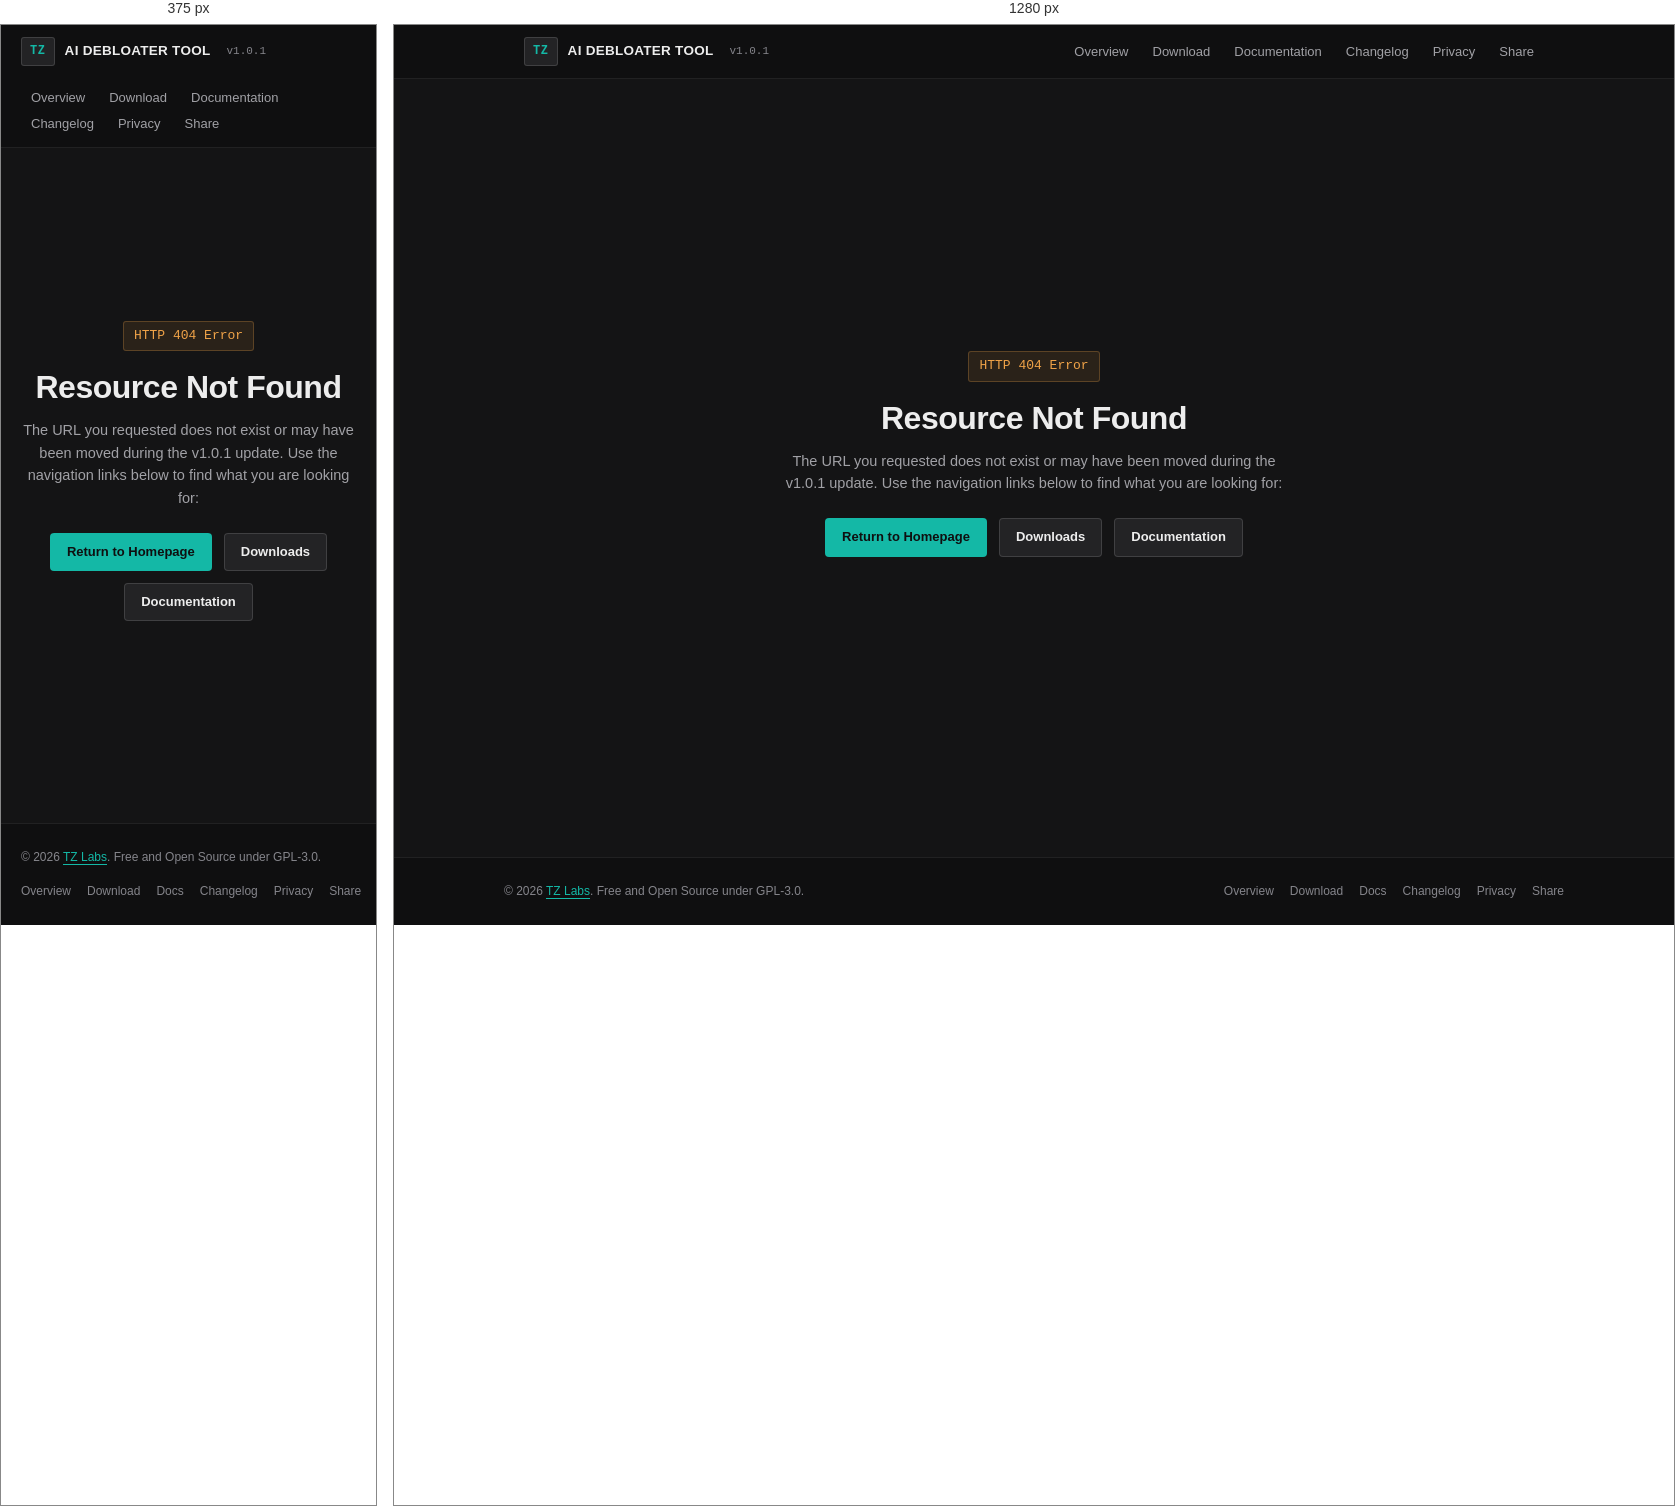
Rendered at 375 px and 1280 px, left to right.

<!-- file: 404.html -->
<!DOCTYPE html>
<html lang="en">
<head>
  <meta charset="UTF-8">
  <meta name="viewport" content="width=device-width, initial-scale=1.0">
  <title>Page Not Found (404) · TZ AI DEBLOATER TOOL</title>
  <meta name="description" content="The requested page could not be found. Navigate back to TZ AI DEBLOATER TOOL home, download, or documentation.">
  <link rel="icon" type="image/png" href="/assets/favicon.png">
  <meta name="referrer" content="no-referrer">
  <link rel="stylesheet" href="/style.css">
</head>
<body>
  <header class="site-header">
    <div class="site-header-inner">
      <a href="/" class="brand-group" aria-label="TZ AI Debloater Tool Home">
        <span class="brand-badge">TZ</span>
        <span class="brand-name">AI DEBLOATER TOOL</span>
        <span class="brand-version">v1.0.1</span>
      </a>
      <nav aria-label="Main Navigation">
        <ul class="nav-links">
          <li><a href="/">Overview</a></li>
          <li><a href="/download/">Download</a></li>
          <li><a href="/docs/">Documentation</a></li>
          <li><a href="/changelog/">Changelog</a></li>
          <li><a href="/privacy/">Privacy</a></li>
          <li><a href="/refer/">Share</a></li>
        </ul>
      </nav>
    </div>
  </header>

  <main class="page-container" style="display: flex; flex-direction: column; align-items: center; justify-content: center; text-align: center; min-height: 50vh;">
    <div style="margin-bottom: 16px;">
      <span class="badge badge-amber" style="font-size: 13px; padding: 4px 10px;">HTTP 404 Error</span>
    </div>
    <h1 style="font-size: 32px; margin-bottom: 12px;">Resource Not Found</h1>
    <p style="max-width: 520px; margin-bottom: 24px; color: var(--text-secondary);">
      The URL you requested does not exist or may have been moved during the v1.0.1 update. Use the navigation links below to find what you are looking for:
    </p>

    <div style="display: flex; gap: 12px; flex-wrap: wrap; justify-content: center;">
      <a href="/" class="btn btn-primary">Return to Homepage</a>
      <a href="/download/" class="btn btn-secondary">Downloads</a>
      <a href="/docs/" class="btn btn-secondary">Documentation</a>
    </div>
  </main>

  <footer class="site-footer">
    <div class="site-footer-inner">
      <div>
        © 2026 <a href="https://tzlabs.in" target="_blank" rel="noopener">TZ Labs</a>. Free and Open Source under GPL-3.0.
      </div>
      <ul class="footer-links">
        <li><a href="/">Overview</a></li>
        <li><a href="/download/">Download</a></li>
        <li><a href="/docs/">Docs</a></li>
        <li><a href="/changelog/">Changelog</a></li>
        <li><a href="/privacy/">Privacy</a></li>
        <li><a href="/refer/">Share</a></li>
      </ul>
    </div>
  </footer>
</body>
</html>



/* @media block from style.css */
@media (max-width: 640px) {
  .site-header-inner {
    flex-direction: column;
    align-items: flex-start;
  }
  .nav-links {
    width: 100%;
    margin-top: 8px;
  }
  .hero-card {
    padding: 20px 16px;
  }
  h1 {
    font-size: 22px;
  }
}